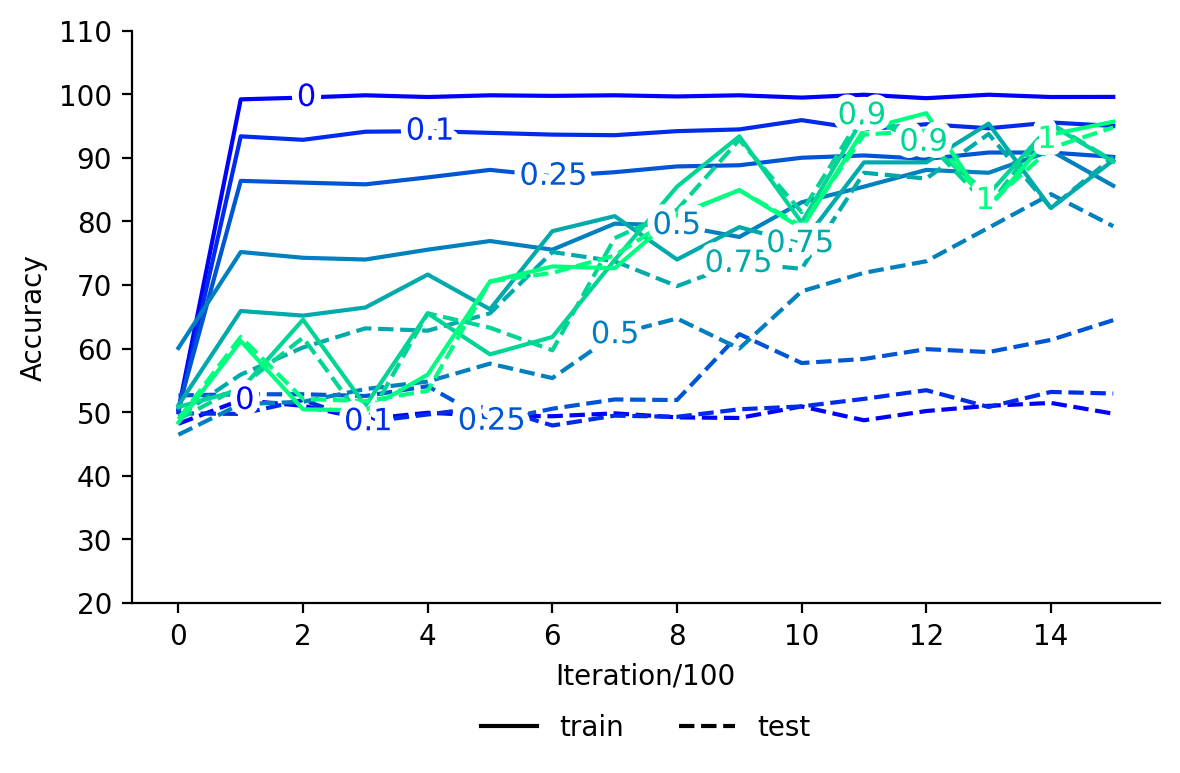

The data file committed next to this chart (first rows):
, train_0, test_0, train_0.1, test_0.1, train_0.25, test_0.25, train_0.5, test_0.5, train_0.75, test_0.75, train_0.9, test_0.9, train_1, test_1
0, 50.36, 48.18, , , , , , , , , , , , 
1, 99.18, 51.91, , , , , , , , , , , , 
2, 99.45, 51.0, , , , , , , , , , , , 
3, 99.82, 48.91, , , , , , , , , , , , 
4, 99.55, 49.91, , , , , , , , , , , , 
5, 99.82, 49.45, , , , , , , , , , , , 
6, 99.73, 49.36, , , , , , , , , , , , 
7, 99.82, 49.82, , , , , , , , , , , , 
8, 99.64, 49.18, , , , , , , , , , , , 
9, 99.82, 49.09, , , , , , , , , , , , 
10, 99.45, 50.91, , , , , , , , , , , , 
11, 99.91, 48.73, , , , , , , , , , , , 
12, 99.36, 50.18, , , , , , , , , , , , 
13, 99.91, 51.0, , , , , , , , , , , , 
14, 99.55, 51.45, , , , , , , , , , , , 
15, 99.57, 49.77, , , , , , , , , , , , 
0, , , 50.0, 49.82, , , , , , , , , , 
1, , , 93.36, 49.73, , , , , , , , , , 
2, , , 92.82, 51.91, , , , , , , , , , 
3, , , 94.09, 48.45, , , , , , , , , , 
4, , , 94.18, 49.64, , , , , , , , , , 
5, , , 93.91, 50.91, , , , , , , , , , 
6, , , 93.64, 47.91, , , , , , , , , , 
7, , , 93.55, 49.45, , , , , , , , , , 
8, , , 94.18, 49.27, , , , , , , , , , 
9, , , 94.45, 50.45, , , , , , , , , , 
10, , , 95.91, 50.91, , , , , , , , , , 
11, , , 94.45, 52.09, , , , , , , , , , 
12, , , 95.27, 53.45, , , , , , , , , , 
13, , , 94.64, 50.82, , , , , , , , , , 
14, , , 95.55, 53.18, , , , , , , , , , 
15, , , 95.0, 52.93, , , , , , , , , , 
0, , , , , 50.55, 52.64, , , , , , , , 
1, , , , , 86.36, 52.82, , , , , , , , 
2, , , , , 86.09, 52.82, , , , , , , , 
3, , , , , 85.82, 52.55, , , , , , , , 
4, , , , , 86.91, 54.09, , , , , , , , 
5, , , , , 88.09, 48.55, , , , , , , , 
6, , , , , 87.09, 50.55, , , , , , , , 
7, , , , , 87.73, 52.0, , , , , , , , 
8, , , , , 88.64, 51.91, , , , , , , , 
9, , , , , 88.82, 62.27, , , , , , , , 
10, , , , , 90.0, 57.73, , , , , , , , 
11, , , , , 90.36, 58.36, , , , , , , , 
12, , , , , 89.82, 59.91, , , , , , , , 
13, , , , , 90.82, 59.45, , , , , , , , 
14, , , , , 90.82, 61.36, , , , , , , , 
15, , , , , 90.13, 64.47, , , , , , , , 
0, , , , , , , 60.09, 46.45, , , , , , 
1, , , , , , , 75.18, 51.27, , , , , , 
2, , , , , , , 74.27, 51.64, , , , , , 
3, , , , , , , 74.0, 53.64, , , , , , 
4, , , , , , , 75.55, 54.82, , , , , , 
5, , , , , , , 76.91, 57.64, , , , , , 
6, , , , , , , 75.55, 55.36, , , , , , 
7, , , , , , , 79.64, 62.18, , , , , , 
8, , , , , , , 79.36, 64.73, , , , , , 
9, , , , , , , 77.55, 60.0, , , , , , 
10, , , , , , , 83.0, 69.0, , , , , , 
11, , , , , , , 85.45, 71.91, , , , , , 
... 52 more rows
